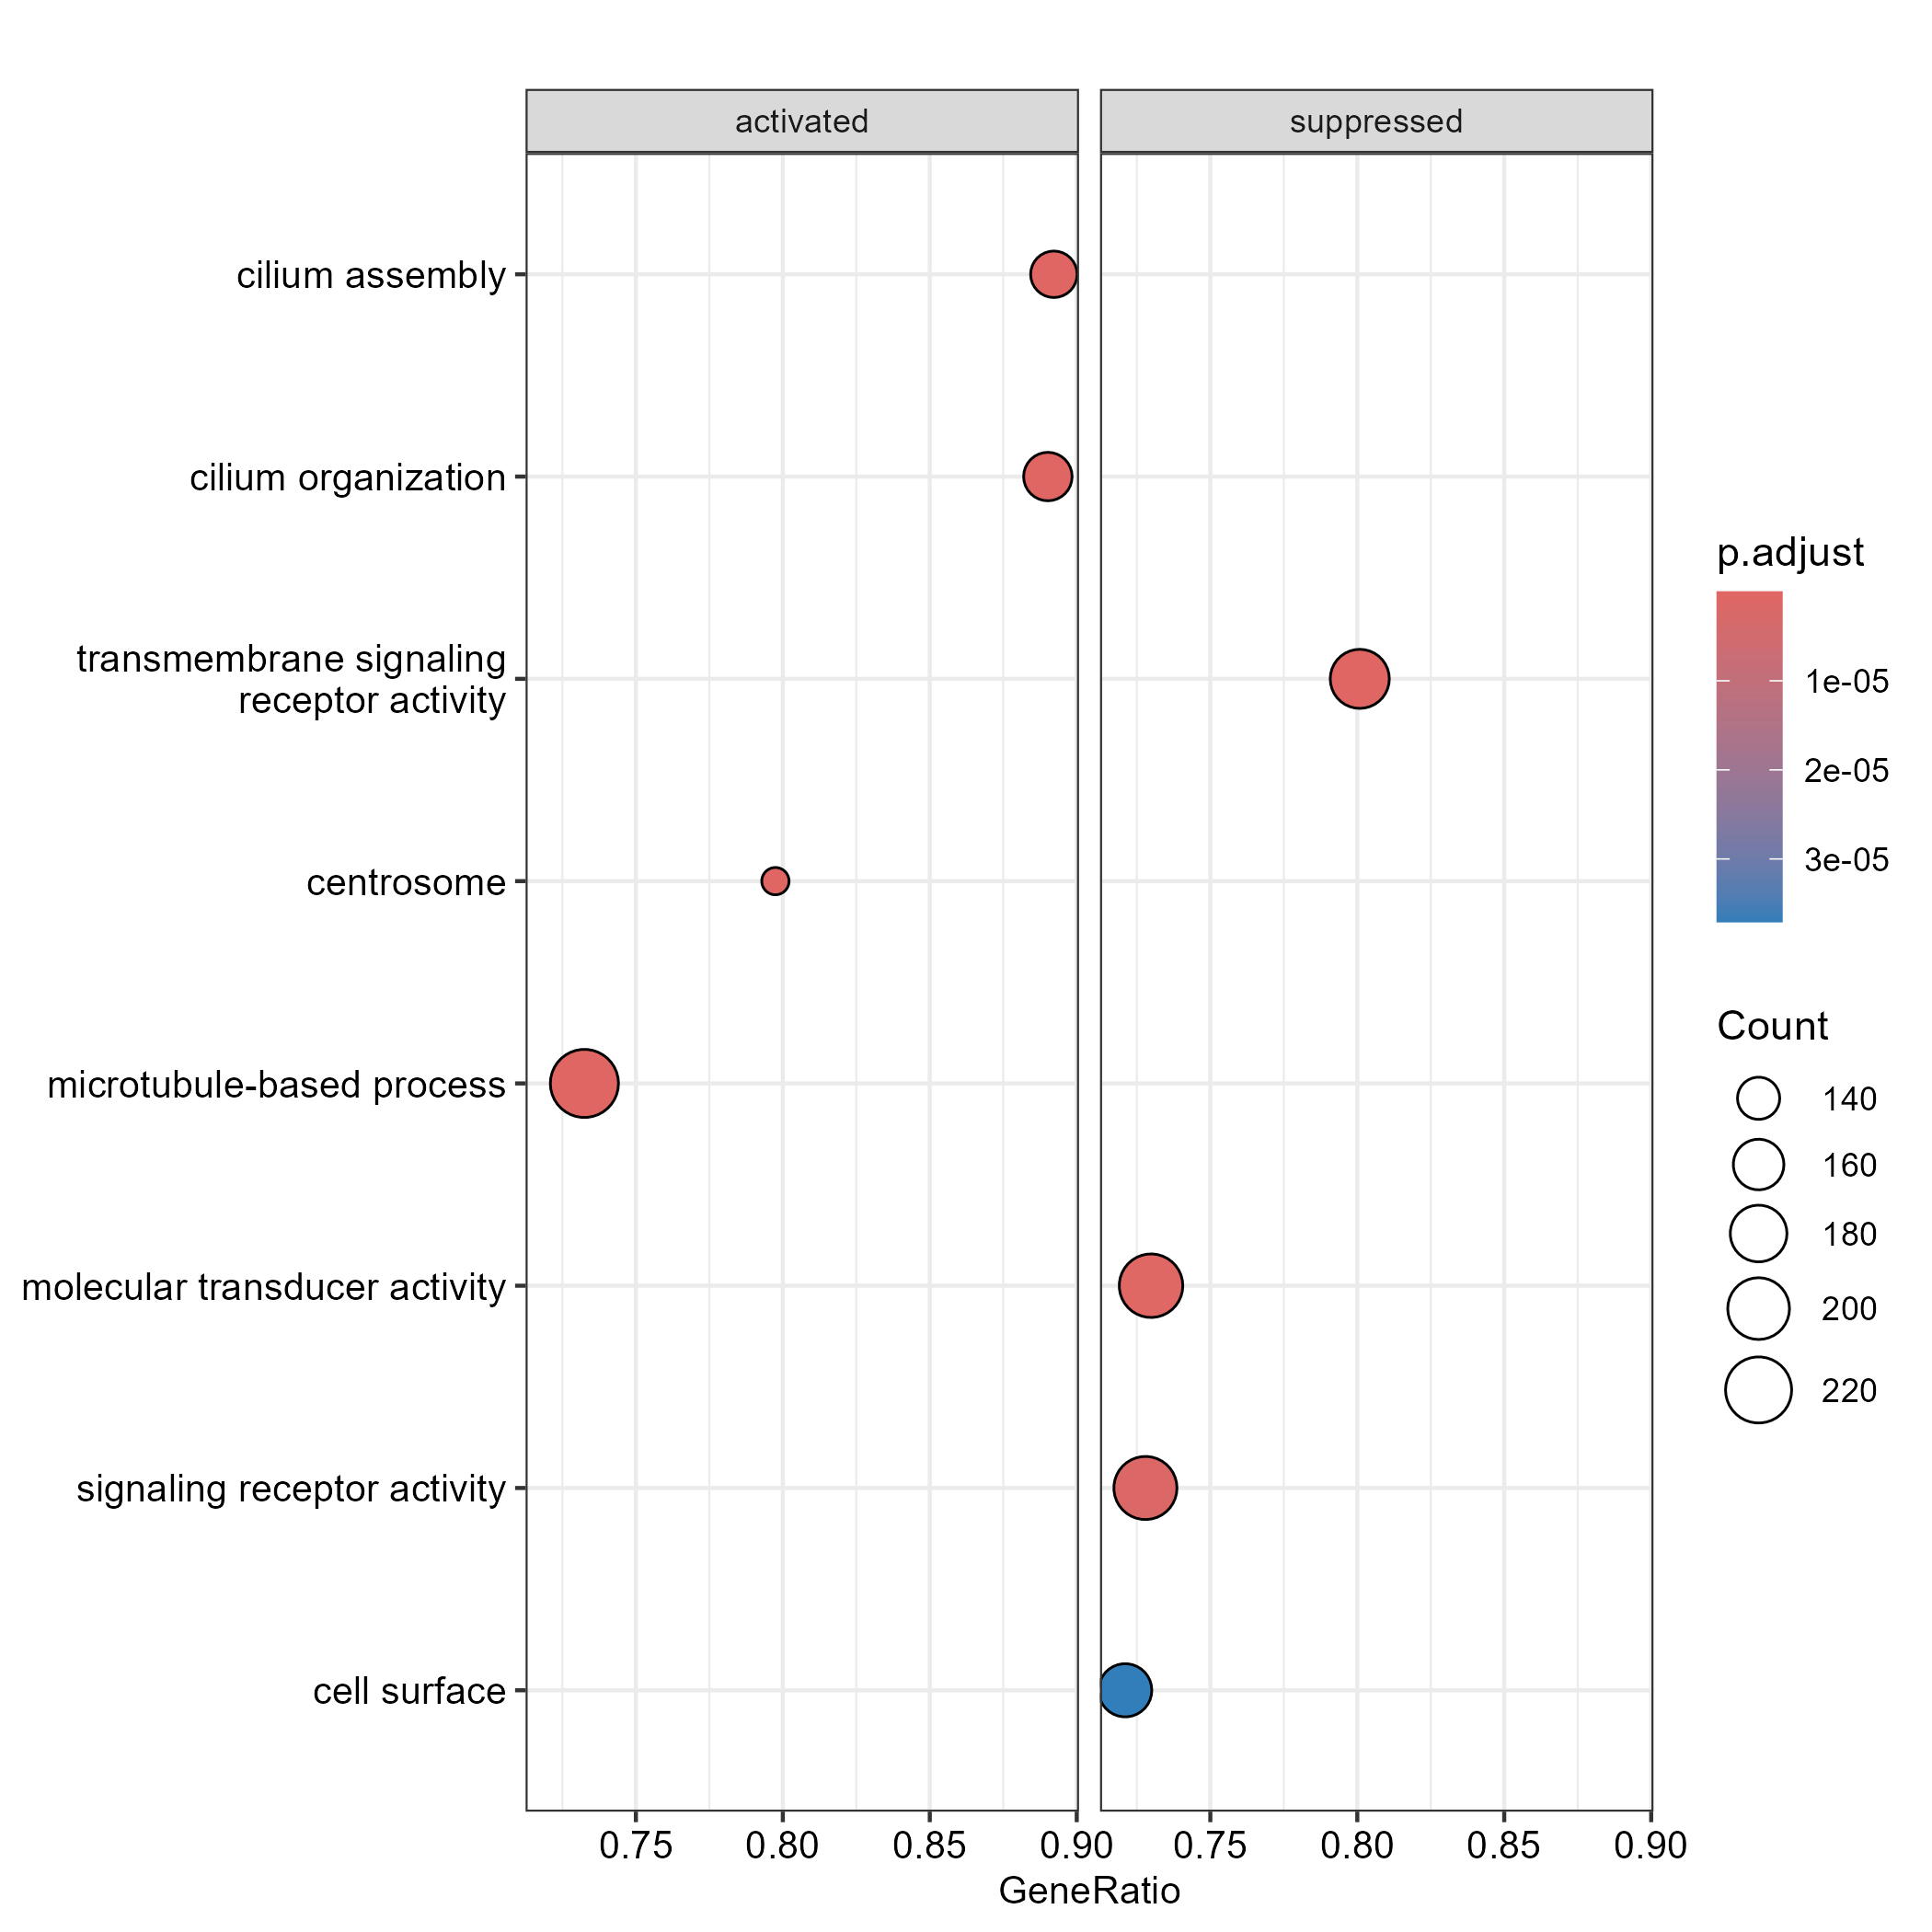

The table this chart was drawn from, first rows:
ID, Description, setSize, enrichmentScore, NES, pvalue, p.adjust, qvalue, rank, leading_edge, core_enrichment
GO:0044782, cilium organization, 173, 0.6228, 4.514, 1e-10, 3.81478260869565e-09, 2.86681922196796e-09, 3244, tags=89%, list=31%, signal=62%, ywhag1/ocrl/tbc1d32/ofd1/pibf1/g17435/ma…
GO:0060271, cilium assembly, 167, 0.6238, 4.493, 1e-10, 3.81478260869565e-09, 2.86681922196796e-09, 3244, tags=89%, list=31%, signal=62%, ywhag1/ocrl/tbc1d32/ofd1/pibf1/g17435/ma…
GO:0005813, centrosome, 158, 0.5902, 4.198, 1e-10, 3.81478260869565e-09, 2.86681922196796e-09, 2902, tags=80%, list=28%, signal=58%, cdc27/dlgap5/ofd1/pibf1/g17435/mapre1b/g…
GO:0007017, microtubule-based process, 314, 0.524, 4.181, 1e-10, 3.81478260869565e-09, 2.86681922196796e-09, 3175, tags=73%, list=31%, signal=52%, g11298/dlgap5/xrn2/strip1/ranbp9/casc3/a…
GO:0005815, microtubule organizing center, 211, 0.5493, 4.137, 1e-10, 3.81478260869565e-09, 2.86681922196796e-09, 3188, tags=78%, list=31%, signal=55%, daam1b/cdc27/dlgap5/cep128/ofd1/pibf1/g1…
GO:0007018, microtubule-based movement, 130, 0.5875, 4.037, 1e-10, 3.81478260869565e-09, 2.86681922196796e-09, 3173, tags=83%, list=31%, signal=58%, dlgap5/ap3b1a/kpnb1/ofd1/arl8a/fmr1/kif1…
GO:0000280, nuclear division, 129, 0.5817, 3.98, 1e-10, 3.81478260869565e-09, 2.86681922196796e-09, 2974, tags=80%, list=29%, signal=58%, dlgap5/nup107/kpnb1/pibf1/pi4kb/mapre1b/…
GO:0070925, organelle assembly, 285, 0.5041, 3.956, 1e-10, 3.81478260869565e-09, 2.86681922196796e-09, 3188, tags=72%, list=31%, signal=51%, daam1b/dlgap5/rab14/ywhag1/ocrl/kpnb1/tb…
GO:0120031, plasma membrane bounded cell projection …, 214, 0.5227, 3.942, 1e-10, 3.81478260869565e-09, 2.86681922196796e-09, 3244, tags=76%, list=31%, signal=53%, wasf3b/abl2/ywhag1/ocrl/tbc1d32/ofd1/pib…
GO:0048285, organelle fission, 142, 0.5635, 3.94, 1e-10, 3.81478260869565e-09, 2.86681922196796e-09, 2974, tags=77%, list=29%, signal=56%, dlgap5/nup107/kpnb1/pibf1/pi4kb/mapre1b/…
GO:0140013, meiotic nuclear division, 97, 0.6095, 3.928, 1e-10, 3.81478260869565e-09, 2.86681922196796e-09, 3037, tags=84%, list=29%, signal=60%, nup107/pi4kb/srpk1b/g18688/LOC119031171_…
GO:0000226, microtubule cytoskeleton organization, 239, 0.5115, 3.925, 1e-10, 3.81478260869565e-09, 2.86681922196796e-09, 3175, tags=72%, list=31%, signal=51%, g11298/dlgap5/strip1/ranbp9/casc3/ptbp1b…
GO:0007059, chromosome segregation, 99, 0.6012, 3.89, 1e-10, 3.81478260869565e-09, 2.86681922196796e-09, 3037, tags=82%, list=29%, signal=58%, dlgap5/kpnb1/g17501/pibf1/mapre1b/srpk1b…
GO:0071103, DNA conformation change, 64, 0.6552, 3.88, 1e-10, 3.81478260869565e-09, 2.86681922196796e-09, 2854, tags=89%, list=28%, signal=65%, hells/g3bp1/fxr2/srpk1b/baz1a/fmr1/g1868…
GO:0015630, microtubule cytoskeleton, 339, 0.4807, 3.873, 1e-10, 3.81478260869565e-09, 2.86681922196796e-09, 3013, tags=67%, list=29%, signal=49%, daam1b/g11298/cdc27/dlgap5/cep128/ranbp9…
GO:0036064, ciliary basal body, 62, 0.6538, 3.85, 1e-10, 3.81478260869565e-09, 2.86681922196796e-09, 3188, tags=94%, list=31%, signal=65%, daam1b/ofd1/g17435/tbc1d30/g6122/cfap410…
GO:0005929, cilium, 204, 0.5066, 3.797, 1e-10, 3.81478260869565e-09, 2.86681922196796e-09, 3244, tags=75%, list=31%, signal=53%, daam1b/cep128/ocrl/septin6/rab10/ofd1/g1…
GO:0030031, cell projection assembly, 223, 0.5023, 3.792, 1e-10, 3.81478260869565e-09, 2.86681922196796e-09, 3244, tags=73%, list=31%, signal=51%, wasf3b/abl2/ywhag1/ocrl/tbc1d32/ofd1/pib…
GO:0051276, chromosome organization, 241, 0.4913, 3.77, 1e-10, 3.81478260869565e-09, 2.86681922196796e-09, 2974, tags=69%, list=29%, signal=51%, setdb1b/sfpq/dlgap5/hells/nup107/hmg20b/…
GO:1903046, meiotic cell cycle process, 112, 0.569, 3.762, 1e-10, 3.81478260869565e-09, 2.86681922196796e-09, 3037, tags=78%, list=29%, signal=56%, nup107/pi4kb/srpk1b/g18688/LOC119031171_…
GO:0051321, meiotic cell cycle, 119, 0.556, 3.742, 1e-10, 3.81478260869565e-09, 2.86681922196796e-09, 3037, tags=76%, list=29%, signal=55%, nup107/elac2/pi4kb/srpk1b/g18688/LOC1190…
GO:0022402, cell cycle process, 331, 0.4649, 3.732, 1e-10, 3.81478260869565e-09, 2.86681922196796e-09, 2897, tags=63%, list=28%, signal=47%, g11298/wasf3b/cdc27/dlgap5/nup107/pkn3/s…
GO:0035082, axoneme assembly, 53, 0.6595, 3.72, 1e-10, 3.81478260869565e-09, 2.86681922196796e-09, 3157, tags=94%, list=30%, signal=66%, tbc1d32/fxr2/fmr1/g1356/g8350/cfap100/cp…
GO:0007049, cell cycle, 365, 0.4573, 3.714, 1e-10, 3.81478260869565e-09, 2.86681922196796e-09, 2871, tags=62%, list=28%, signal=46%, g11298/wasf3b/cdc27/dlgap5/nup107/pkn3/s…
GO:0098813, nuclear chromosome segregation, 87, 0.5889, 3.703, 1e-10, 3.81478260869565e-09, 2.86681922196796e-09, 3037, tags=80%, list=29%, signal=57%, dlgap5/kpnb1/pibf1/mapre1b/arl8a/LOC1190…
GO:0005930, axoneme, 59, 0.6385, 3.683, 1e-10, 3.81478260869565e-09, 2.86681922196796e-09, 3244, tags=93%, list=31%, signal=64%, traf3ip1/g8350/cfap100/dnah6/lca5/dync2i…
GO:0097014, ciliary plasm, 59, 0.6385, 3.683, 1e-10, 3.81478260869565e-09, 2.86681922196796e-09, 3244, tags=93%, list=31%, signal=64%, traf3ip1/g8350/cfap100/dnah6/lca5/dync2i…
GO:0005814, centriole, 45, 0.6832, 3.661, 1e-10, 3.81478260869565e-09, 2.86681922196796e-09, 2843, tags=93%, list=27%, signal=68%, cep128/ofd1/g17435/g6122/sclt1/odf2a/sdc…
GO:0003341, cilium movement, 43, 0.6861, 3.626, 1e-10, 3.81478260869565e-09, 2.86681922196796e-09, 3173, tags=98%, list=31%, signal=68%, ofd1/g8350/ulk4/cfap100/dnah6/ruvbl2/dyn…
GO:1903047, mitotic cell cycle process, 212, 0.4756, 3.581, 1e-10, 3.81478260869565e-09, 2.86681922196796e-09, 2854, tags=64%, list=28%, signal=47%, g11298/cdc27/dlgap5/pkn3/srsf5b/ywhag1/o…
GO:0031514, motile cilium, 62, 0.6072, 3.576, 1e-10, 3.81478260869565e-09, 2.86681922196796e-09, 3006, tags=84%, list=29%, signal=60%, daam1b/septin6/g17435/LOC119031171_fusio…
GO:0097711, ciliary basal body-plasma membrane docki…, 39, 0.6897, 3.557, 1e-10, 3.81478260869565e-09, 2.86681922196796e-09, 2377, tags=87%, list=23%, signal=67%, ywhag1/ofd1/g17435/mapre1b/LOC119031171_…
GO:0000278, mitotic cell cycle, 248, 0.4627, 3.556, 1e-10, 3.81478260869565e-09, 2.86681922196796e-09, 2854, tags=63%, list=28%, signal=47%, g11298/cdc27/dlgap5/pkn3/srsf5b/ywhag1/o…
GO:0044839, cell cycle G2/M phase transition, 46, 0.6538, 3.553, 1e-10, 3.81478260869565e-09, 2.86681922196796e-09, 2192, tags=78%, list=21%, signal=62%, ywhag1/ofd1/g17435/mapre1b/dnm2a/LOC1190…
GO:0000819, sister chromatid segregation, 49, 0.6466, 3.55, 1e-10, 3.81478260869565e-09, 2.86681922196796e-09, 2897, tags=88%, list=28%, signal=64%, dlgap5/kpnb1/pibf1/mapre1b/arl8a/g13456/…
GO:0006397, mRNA processing, 64, 0.5948, 3.522, 1e-10, 3.81478260869565e-09, 2.86681922196796e-09, 1933, tags=67%, list=19%, signal=55%, ssu72/gemin5/cdc27/sfpq/gpkow/ncoa5/tcer…
GO:0008380, RNA splicing, 57, 0.6153, 3.509, 1e-10, 3.81478260869565e-09, 2.86681922196796e-09, 1933, tags=70%, list=19%, signal=57%, gemin5/cdc27/sfpq/gpkow/ncoa5/tcerg1b/us…
GO:0000086, G2/M transition of mitotic cell cycle, 45, 0.6507, 3.487, 1e-10, 3.81478260869565e-09, 2.86681922196796e-09, 2192, tags=78%, list=21%, signal=62%, ywhag1/ofd1/g17435/mapre1b/dnm2a/LOC1190…
GO:0031023, microtubule organizing center organizati…, 46, 0.6413, 3.485, 1e-10, 3.81478260869565e-09, 2.86681922196796e-09, 2862, tags=87%, list=28%, signal=63%, g17435/xpo1a/LOC119031171_fusion_2/odf2a…
GO:0000375, RNA splicing, via transesterification re…, 50, 0.6291, 3.484, 1e-10, 3.81478260869565e-09, 2.86681922196796e-09, 1933, tags=72%, list=19%, signal=59%, gemin5/cdc27/sfpq/gpkow/ncoa5/tcerg1b/us…
GO:0000377, RNA splicing, via transesterification re…, 50, 0.6291, 3.484, 1e-10, 3.81478260869565e-09, 2.86681922196796e-09, 1933, tags=72%, list=19%, signal=59%, gemin5/cdc27/sfpq/gpkow/ncoa5/tcerg1b/us…
GO:0000398, mRNA splicing, via spliceosome, 50, 0.6291, 3.484, 1e-10, 3.81478260869565e-09, 2.86681922196796e-09, 1933, tags=72%, list=19%, signal=59%, gemin5/cdc27/sfpq/gpkow/ncoa5/tcerg1b/us…
GO:0006396, RNA processing, 98, 0.5399, 3.483, 1e-10, 3.81478260869565e-09, 2.86681922196796e-09, 3063, tags=76%, list=30%, signal=54%, ssu72/gemin5/cdc27/sfpq/gpkow/ncoa5/xrn2…
GO:0005819, spindle, 97, 0.5384, 3.471, 1e-10, 3.81478260869565e-09, 2.86681922196796e-09, 2837, tags=73%, list=27%, signal=54%, g11298/cdc27/dlgap5/cep128/katnal2/mapre…
GO:0031503, protein-containing complex localization, 69, 0.5676, 3.423, 1e-10, 3.81478260869565e-09, 2.86681922196796e-09, 3005, tags=80%, list=29%, signal=57%, nup50/nup107/casc3/srsf5b/nup133/u2af2a/…
GO:0032838, plasma membrane bounded cell projection …, 75, 0.5576, 3.41, 1e-10, 3.81478260869565e-09, 2.86681922196796e-09, 3124, tags=80%, list=30%, signal=56%, fxr2/fmr1/g1356/traf3ip1/g8350/cfap100/d…
GO:0048232, male gamete generation, 215, 0.4511, 3.409, 1e-10, 3.81478260869565e-09, 2.86681922196796e-09, 3217, tags=66%, list=31%, signal=47%, xrn2/abl2/nup107/ptbp1b/pi4kb/g17435/fxr…
GO:0016071, mRNA metabolic process, 101, 0.5242, 3.396, 1e-10, 3.81478260869565e-09, 2.86681922196796e-09, 2102, tags=60%, list=20%, signal=49%, ssu72/gemin5/cdc27/sfpq/gpkow/ncoa5/tcer…
GO:0007051, spindle organization, 72, 0.5611, 3.396, 1e-10, 3.81478260869565e-09, 2.86681922196796e-09, 2974, tags=76%, list=29%, signal=55%, dlgap5/kpnb1/pibf1/pi4kb/mapre1b/srpk1b/…
GO:0000070, mitotic sister chromatid segregation, 42, 0.6463, 3.392, 1e-10, 3.81478260869565e-09, 2.86681922196796e-09, 2897, tags=88%, list=28%, signal=64%, dlgap5/kpnb1/pibf1/mapre1b/g13456/socs2/…
GO:0007140, male meiotic nuclear division, 43, 0.6394, 3.379, 1e-10, 3.81478260869565e-09, 2.86681922196796e-09, 3037, tags=91%, list=29%, signal=64%, nup107/pi4kb/spdya/ubb/socs2/cpeb3/cenpj…
GO:0007098, centrosome cycle, 44, 0.6372, 3.378, 1e-10, 3.81478260869565e-09, 2.86681922196796e-09, 2862, tags=86%, list=28%, signal=63%, g17435/xpo1a/LOC119031171_fusion_2/odf2a…
GO:0001578, microtubule bundle formation, 67, 0.5629, 3.375, 1e-10, 3.81478260869565e-09, 2.86681922196796e-09, 3157, tags=81%, list=30%, signal=56%, tbc1d32/fxr2/fmr1/g1356/g8350/cfap100/cp…
GO:0045132, meiotic chromosome segregation, 50, 0.6086, 3.37, 1e-10, 3.81478260869565e-09, 2.86681922196796e-09, 3637, tags=92%, list=35%, signal=60%, LOC119031171_fusion_2/LOC119009792/socs2…
GO:0022406, membrane docking, 53, 0.5957, 3.36, 1e-10, 3.81478260869565e-09, 2.86681922196796e-09, 2377, tags=74%, list=23%, signal=57%, ywhag1/rab10/ofd1/g17435/mapre1b/LOC1190…
GO:0140056, organelle localization by membrane tethe…, 53, 0.5957, 3.36, 1e-10, 3.81478260869565e-09, 2.86681922196796e-09, 2377, tags=74%, list=23%, signal=57%, ywhag1/rab10/ofd1/g17435/mapre1b/LOC1190…
GO:0140014, mitotic nuclear division, 53, 0.5956, 3.36, 1e-10, 3.81478260869565e-09, 2.86681922196796e-09, 2897, tags=83%, list=28%, signal=60%, dlgap5/kpnb1/pibf1/mapre1b/LOC119031171_…
GO:0061982, meiosis I cell cycle process, 72, 0.5545, 3.355, 1e-10, 3.81478260869565e-09, 2.86681922196796e-09, 3037, tags=76%, list=29%, signal=54%, nup107/pi4kb/srpk1b/g18688/LOC119031171_…
GO:0010564, regulation of cell cycle process, 220, 0.4433, 3.348, 1e-10, 3.81478260869565e-09, 2.86681922196796e-09, 2897, tags=61%, list=28%, signal=45%, g4383/cdc27/setdb1b/sfpq/dlgap5/pkn3/srs…
GO:0000776, kinetochore, 35, 0.6735, 3.328, 1e-10, 3.81478260869565e-09, 2.86681922196796e-09, 2392, tags=86%, list=23%, signal=66%, mapre1b/xpo1a/ska3/LOC119031171_fusion_2…
... 734 more rows
